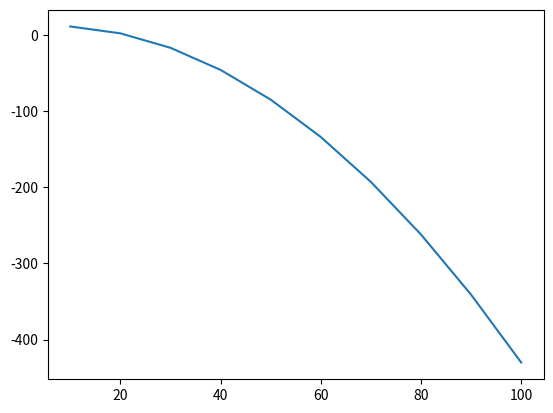

Reproduce this figure in Python.
import math # scientist
import matplotlib.pyplot as plt

x = 0   # distance horiziontale
y = 10   # hauteur
vx = 10   # on lance fort ?
vy = 1   # on jette fort ?
g = 10  # on est sur Terre ?
m = 10  # masse de l'objet
dt = 1  # have you buy the 12900ks ?
# if yes ur so dumb

def eval(x :int, y :int, vx :int, vy :int, g :int, m :int, dt :int):# -> also int
    """ renvoyer la position et la vitesse de l'objet 
    après chaque unité de temps """
    x = x + vx * dt
    y = y + vy * dt
    #vx+1 = vxi
    vy = vy - g * dt
    return (x,y,vx,vy)


t0 = 0  # big bang
t_fin = 10  # big boom 
tt = []   # it's better then that big rip anyway ok
xx = []
yy = []
for t in range(t0,t_fin,dt):
    tt.append(t)
    x, y, vx, vy = eval(x, y, vx, vy, g, m, dt)
    xx.append(x)
    yy.append(y)

plt.plot(xx,yy)
plt.show()
